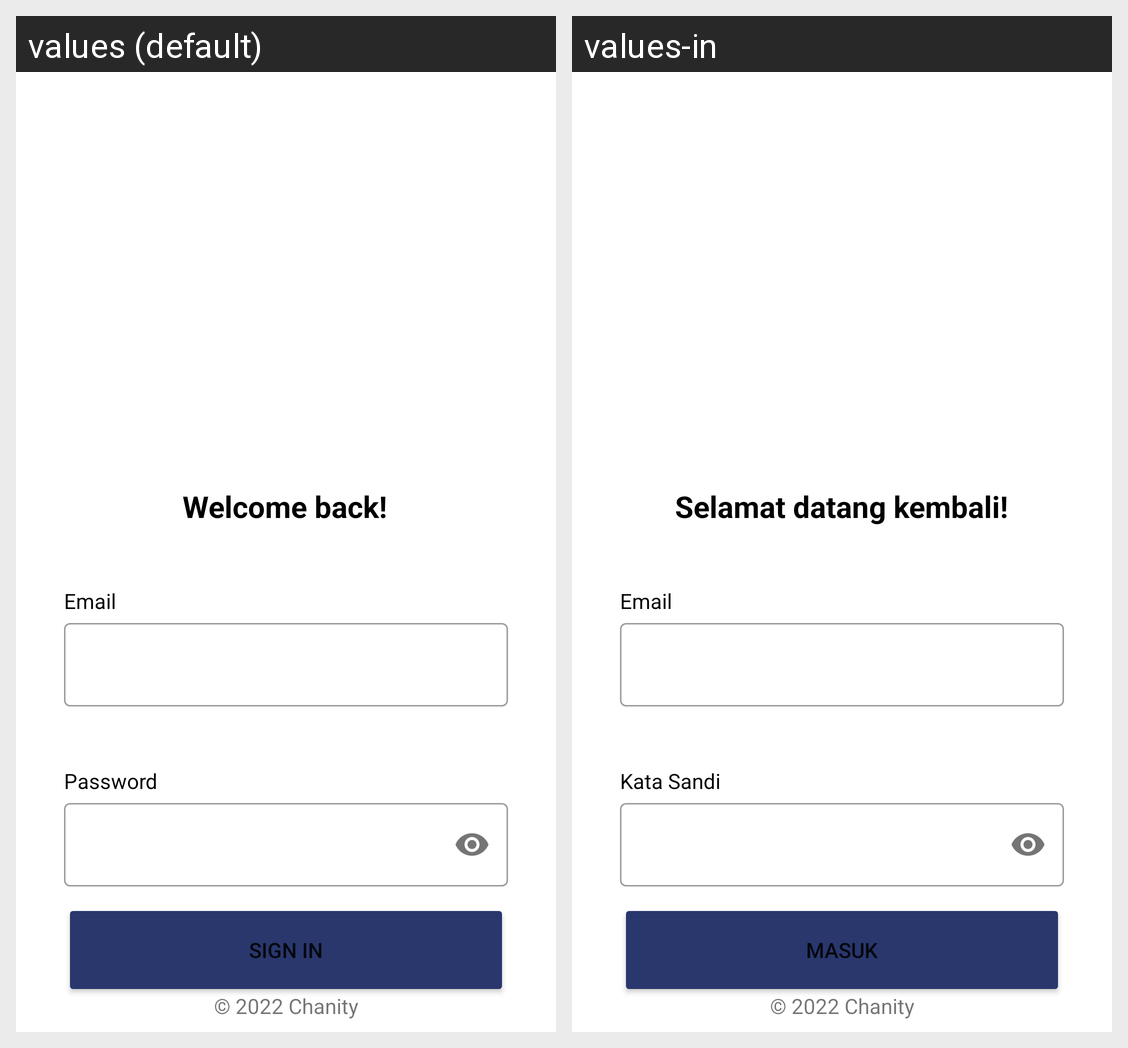

For this localized Android screen grid, give each drawn string resource with its value in every locale shown.
Android screen res/layout/activity_login.xml rendered under 2 locales, left to right: values (default), values-in. Device: Nexus 5 (rendered at 1080×1920; each locale shown at half size, 540×960, under a caption strip naming it); theme Theme.Chanity.
Strings drawn on this screen, with the default value and each locale's value (text and hints the layout hard-codes, and strings that could not be matched under every locale, appear in the picture but are not listed):

title_login_page
  values: Welcome back!
  values-in: Selamat datang kembali!

email
  values: Email
  values-in: Email

password
  values: Password
  values-in: Kata Sandi

signin
  values: Sign In
  values-in: Masuk

copyright
  values: © 2022 Chanity
  values-in: © 2022 Chanity
